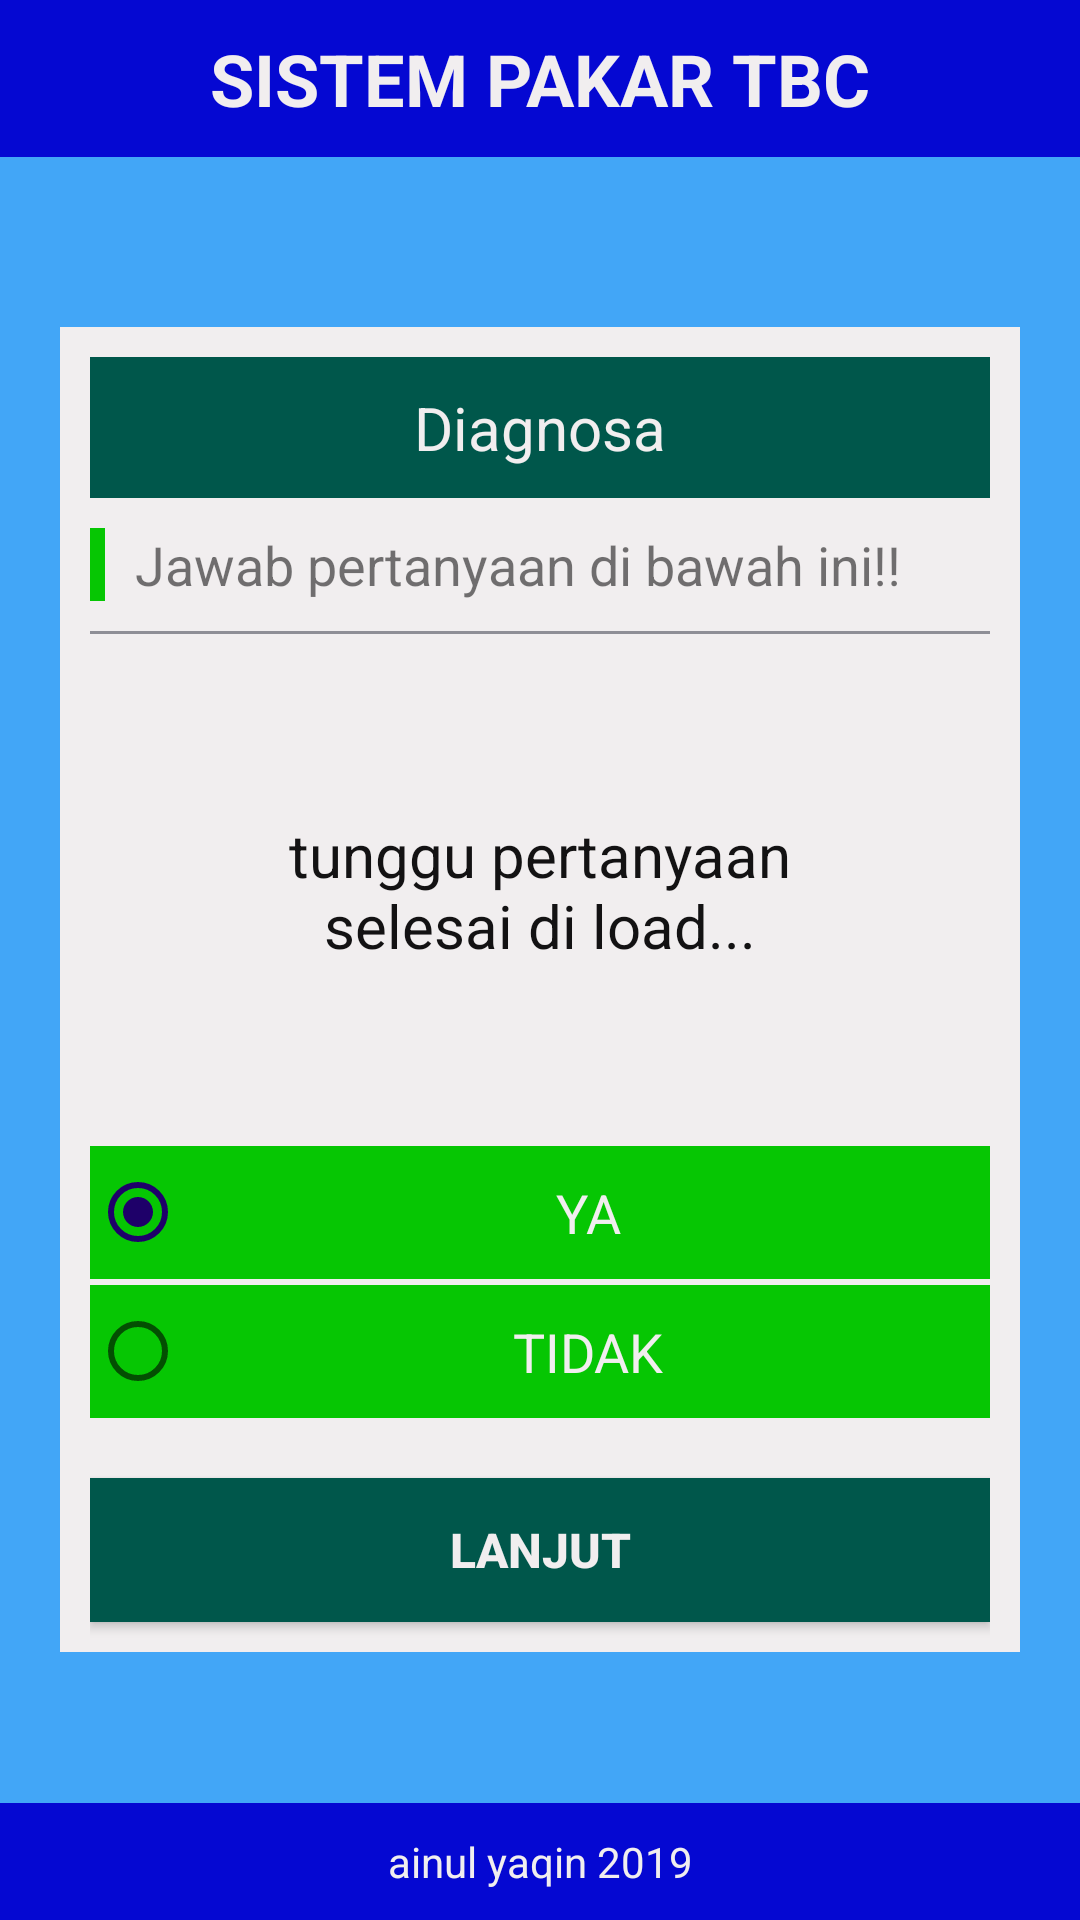

Reconstruct the res/layout file that produces this screen, plus the resources it refers to.
<!-- AndroidManifest.xml: application theme noActionBar -->
<!-- res/layout/activity_diagnosa.xml -->
<?xml version="1.0" encoding="utf-8"?>
<RelativeLayout xmlns:android="http://schemas.android.com/apk/res/android"
    xmlns:app="http://schemas.android.com/apk/res-auto"
    xmlns:tools="http://schemas.android.com/tools"
    android:layout_width="match_parent"
    android:layout_height="match_parent"
    tools:context=".DiagnosaActivity"
    android:background="@color/blue"
    android:orientation="vertical">
    <TextView
        android:id="@+id/action_bar"
        android:layout_width="match_parent"
        android:layout_height="wrap_content"
        android:text="SISTEM PAKAR TBC"
        android:textAlignment="center"
        android:textSize="24dp"
        android:padding="10dp"
        android:layout_alignParentTop="true"
        android:background="@color/colorPrimary"
        android:textColor="@color/white"
        android:textStyle="bold"/>
    <ScrollView
        android:layout_width="match_parent"
        android:layout_height="wrap_content"
        android:padding="20dp"
        android:layout_centerInParent="true"
        >
        <LinearLayout
            android:layout_width="match_parent"
            android:layout_height="wrap_content"
            android:layout_marginTop="30dp"
            android:layout_marginBottom="10dp"
            android:paddingLeft="10dp"
            android:paddingTop="10dp"
            android:paddingRight="10dp"
            android:background="@color/white"
            android:orientation="vertical">
            <TextView
                android:layout_width="match_parent"
                android:layout_height="wrap_content"
                android:text="Diagnosa"
                android:textAlignment="center"
                android:textSize="20dp"
                android:padding="10dp"
                android:background="@color/colorPrimaryDark"
                android:textColor="@color/white"/>
            <LinearLayout
                android:layout_width="match_parent"
                android:layout_height="wrap_content"
                android:layout_marginTop="10dp"
                android:layout_marginBottom="10dp"
                android:orientation="horizontal">
                <View
                    android:layout_width="5dp"
                    android:layout_height="match_parent"
                    android:background="@color/green"
                    >

                </View>
                <TextView
                    android:layout_width="match_parent"
                    android:layout_height="wrap_content"
                    android:layout_marginLeft="10dp"
                    android:text="Jawab pertanyaan di bawah ini!!"
                    android:textSize="18sp"/>
            </LinearLayout>
            <View
                android:layout_width="match_parent"
                android:layout_height="1dp"
                android:background="@color/gray"></View>
        <TextView
            android:id="@+id/tv_pertanyaan"
            android:layout_width="match_parent"
            android:layout_height="wrap_content"
            android:textColor="@color/black"
            android:background="@color/white"
            android:textAlignment="center"
            android:paddingTop="60dp"
            android:paddingBottom="60dp"
            android:paddingRight="40dp"
            android:paddingLeft="40dp"
            android:text="tunggu pertanyaan selesai di load..."
            android:textSize="20sp"
            />
        <TextView
            android:id="@+id/tv_id_pertanyaan"
            android:layout_width="match_parent"
            android:layout_height="wrap_content"
            android:text=""
            android:visibility="gone"
            android:textSize="20sp"
            />
        <RadioGroup
            android:layout_width="match_parent"
            android:layout_height="wrap_content"
            android:layout_marginBottom="10dp"
            android:background="@color/green"
            android:orientation="vertical"
            >
            <RadioButton
                android:id="@+id/rb_y"
                android:layout_width="match_parent"
                android:layout_height="wrap_content"
                android:textColor="@color/white"
                android:textSize="18sp"
                android:padding="10dp"
                android:checked="true"
                android:textAlignment="center"
                android:text="YA" />
            <View
                android:layout_width="match_parent"
                android:layout_height="2dp"
                android:background="@color/white">

            </View>
            <RadioButton
                android:id="@+id/rb_n"
                android:layout_width="match_parent"
                android:layout_height="wrap_content"
                android:textColor="@color/white"
                android:textSize="18sp"
                android:padding="10dp"
                android:textAlignment="center"
                android:text="TIDAK"/>
        </RadioGroup>
        <Button
            android:id="@+id/btn_lanjut"
            android:layout_width="match_parent"
            android:layout_height="wrap_content"
            android:background="@color/colorPrimaryDark"
            android:text="Lanjut"
            android:textSize="16sp"
            android:textStyle="bold"
            android:layout_marginTop="10dp"
            android:layout_marginBottom="10dp"
            android:textColor="@color/white" />
        </LinearLayout>
    </ScrollView>
    <TextView
        android:layout_width="match_parent"
        android:layout_height="wrap_content"
        android:layout_alignParentBottom="true"
        android:text="ainul yaqin 2019"
        android:padding="10dp"
        android:textColor="@color/white"
        android:background="@color/colorPrimary"
        android:textAlignment="center"
        />
</RelativeLayout>
<!-- resources referenced by this layout -->
<resources>
  <color name="black">#131213</color>
  <color name="blue">#42a6f7</color>
  <color name="colorPrimary">#0508d2</color>
  <color name="colorPrimaryDark">#00574B</color>
  <color name="gray">#8e8e96</color>
  <color name="green">#06c603</color>
  <color name="white">#f1eeef</color>
  <style name="noActionBar" parent="Theme.AppCompat.Light.NoActionBar">
          
          <item name="colorPrimary">@color/colorPrimary</item>
          <item name="colorPrimaryDark">@color/colorPrimaryDark</item>
          <item name="colorAccent">@color/colorAccent</item>
      </style>
  <color name="colorAccent">#1e0069</color>
</resources>
